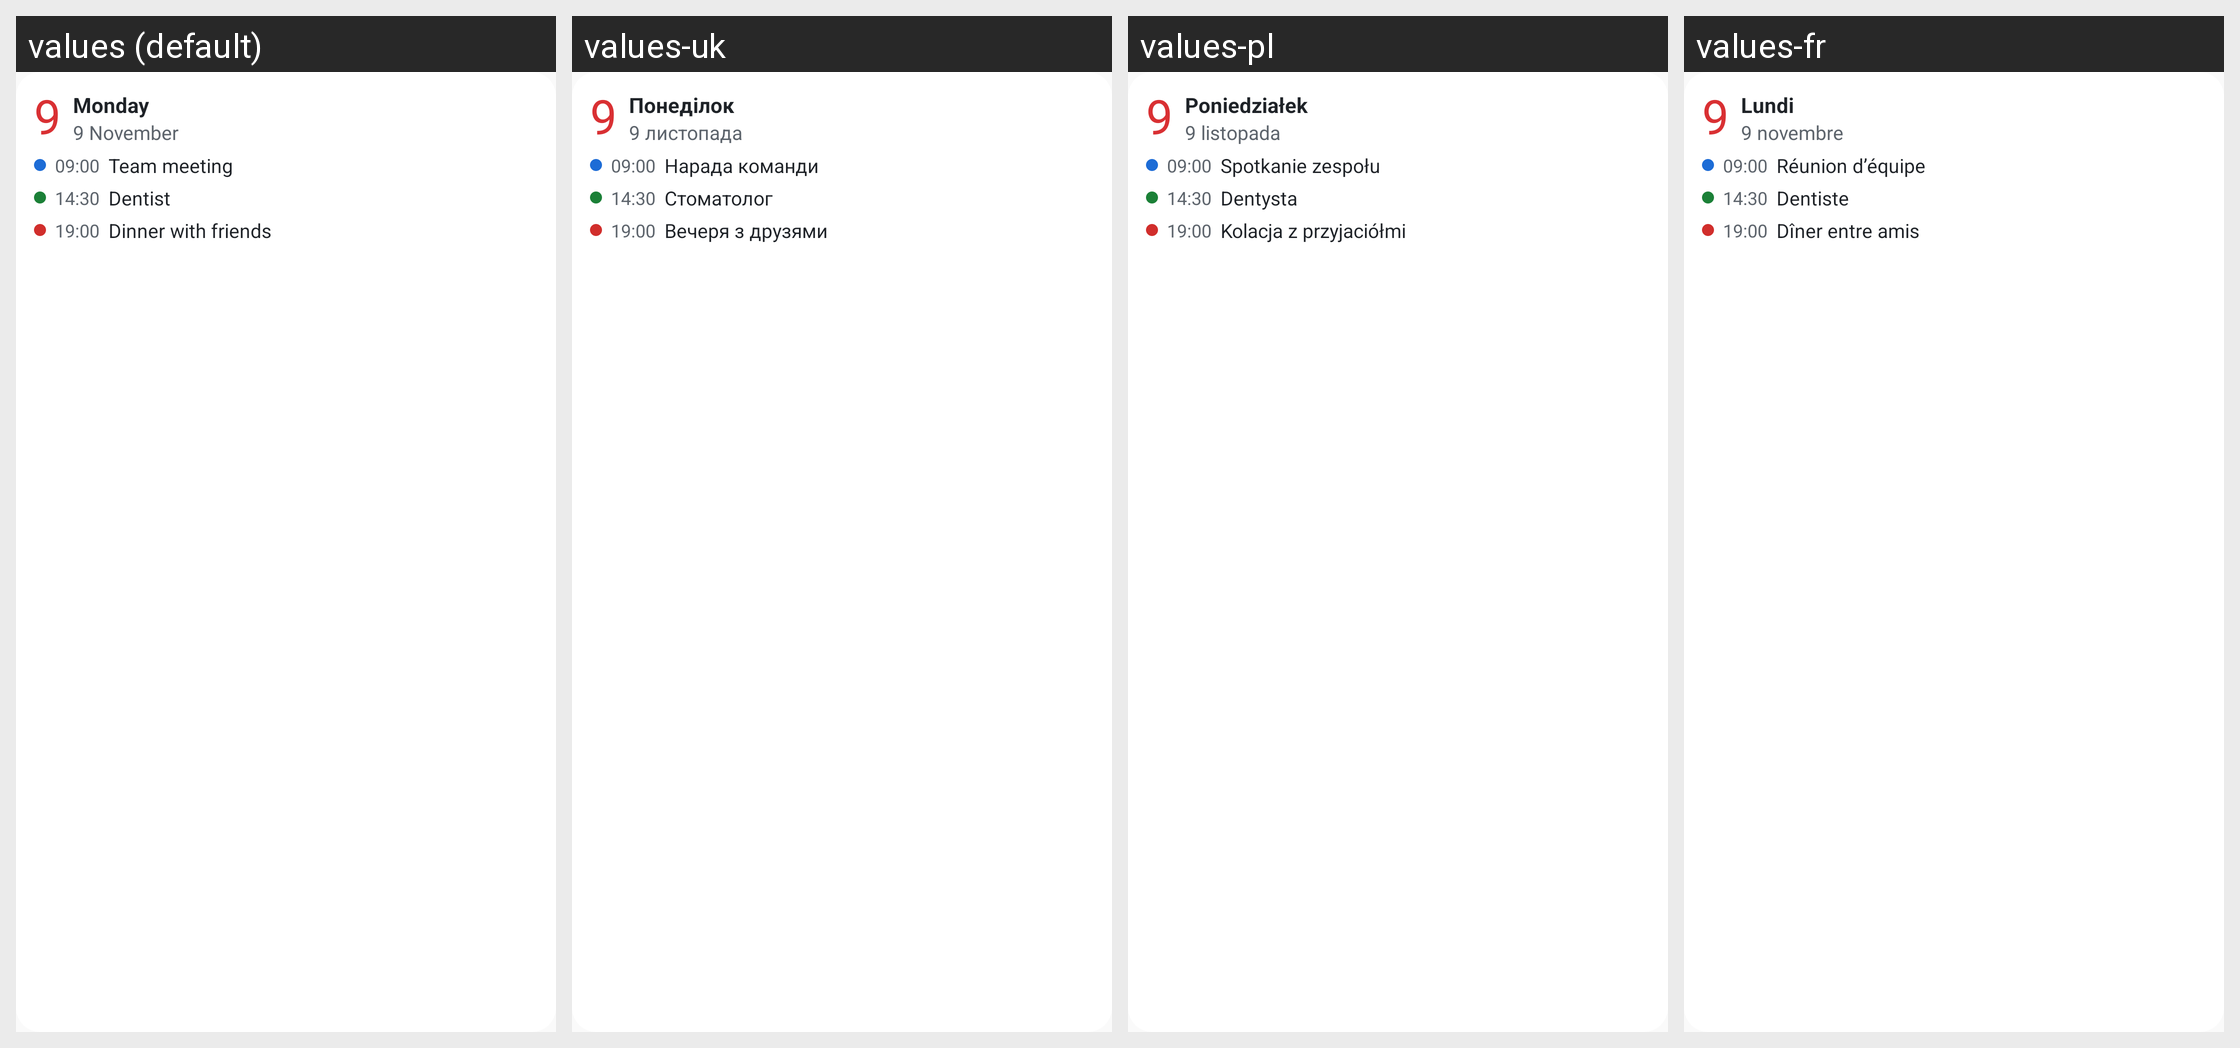

Locale-by-locale string values for the Android screen shown in this grid:
Android screen res/layout/widget_preview_today.xml rendered under 4 locales, left to right: values (default), values-uk, values-pl, values-fr. Device: Nexus 5 (rendered at 1080×1920; each locale shown at half size, 540×960, under a caption strip naming it); theme AppTheme.
Other locales in the repository, not shown: values-cs, values-de, values-es, values-it, values-nl, values-pt-rBR.
Strings drawn on this screen, with the default value and each locale's value (text and hints the layout hard-codes, and strings that could not be matched under every locale, appear in the picture but are not listed):

widget_sample_day
  values: 9
  values-uk: 9  [not translated; the default value is used]
  values-pl: 9  [not translated; the default value is used]
  values-fr: 9  [not translated; the default value is used]

widget_sample_weekday
  values: Monday
  values-uk: Понеділок
  values-pl: Poniedziałek
  values-fr: Lundi

widget_sample_date
  values: 9 November
  values-uk: 9 листопада
  values-pl: 9 listopada
  values-fr: 9 novembre

widget_sample_start_1
  values: 09:00
  values-uk: 09:00  [not translated; the default value is used]
  values-pl: 09:00  [not translated; the default value is used]
  values-fr: 09:00  [not translated; the default value is used]

widget_sample_event_1
  values: Team meeting
  values-uk: Нарада команди
  values-pl: Spotkanie zespołu
  values-fr: Réunion d’équipe

widget_sample_start_2
  values: 14:30
  values-uk: 14:30  [not translated; the default value is used]
  values-pl: 14:30  [not translated; the default value is used]
  values-fr: 14:30  [not translated; the default value is used]

widget_sample_event_2
  values: Dentist
  values-uk: Стоматолог
  values-pl: Dentysta
  values-fr: Dentiste

widget_sample_start_3
  values: 19:00
  values-uk: 19:00  [not translated; the default value is used]
  values-pl: 19:00  [not translated; the default value is used]
  values-fr: 19:00  [not translated; the default value is used]

widget_sample_event_3
  values: Dinner with friends
  values-uk: Вечеря з друзями
  values-pl: Kolacja z przyjaciółmi
  values-fr: Dîner entre amis
